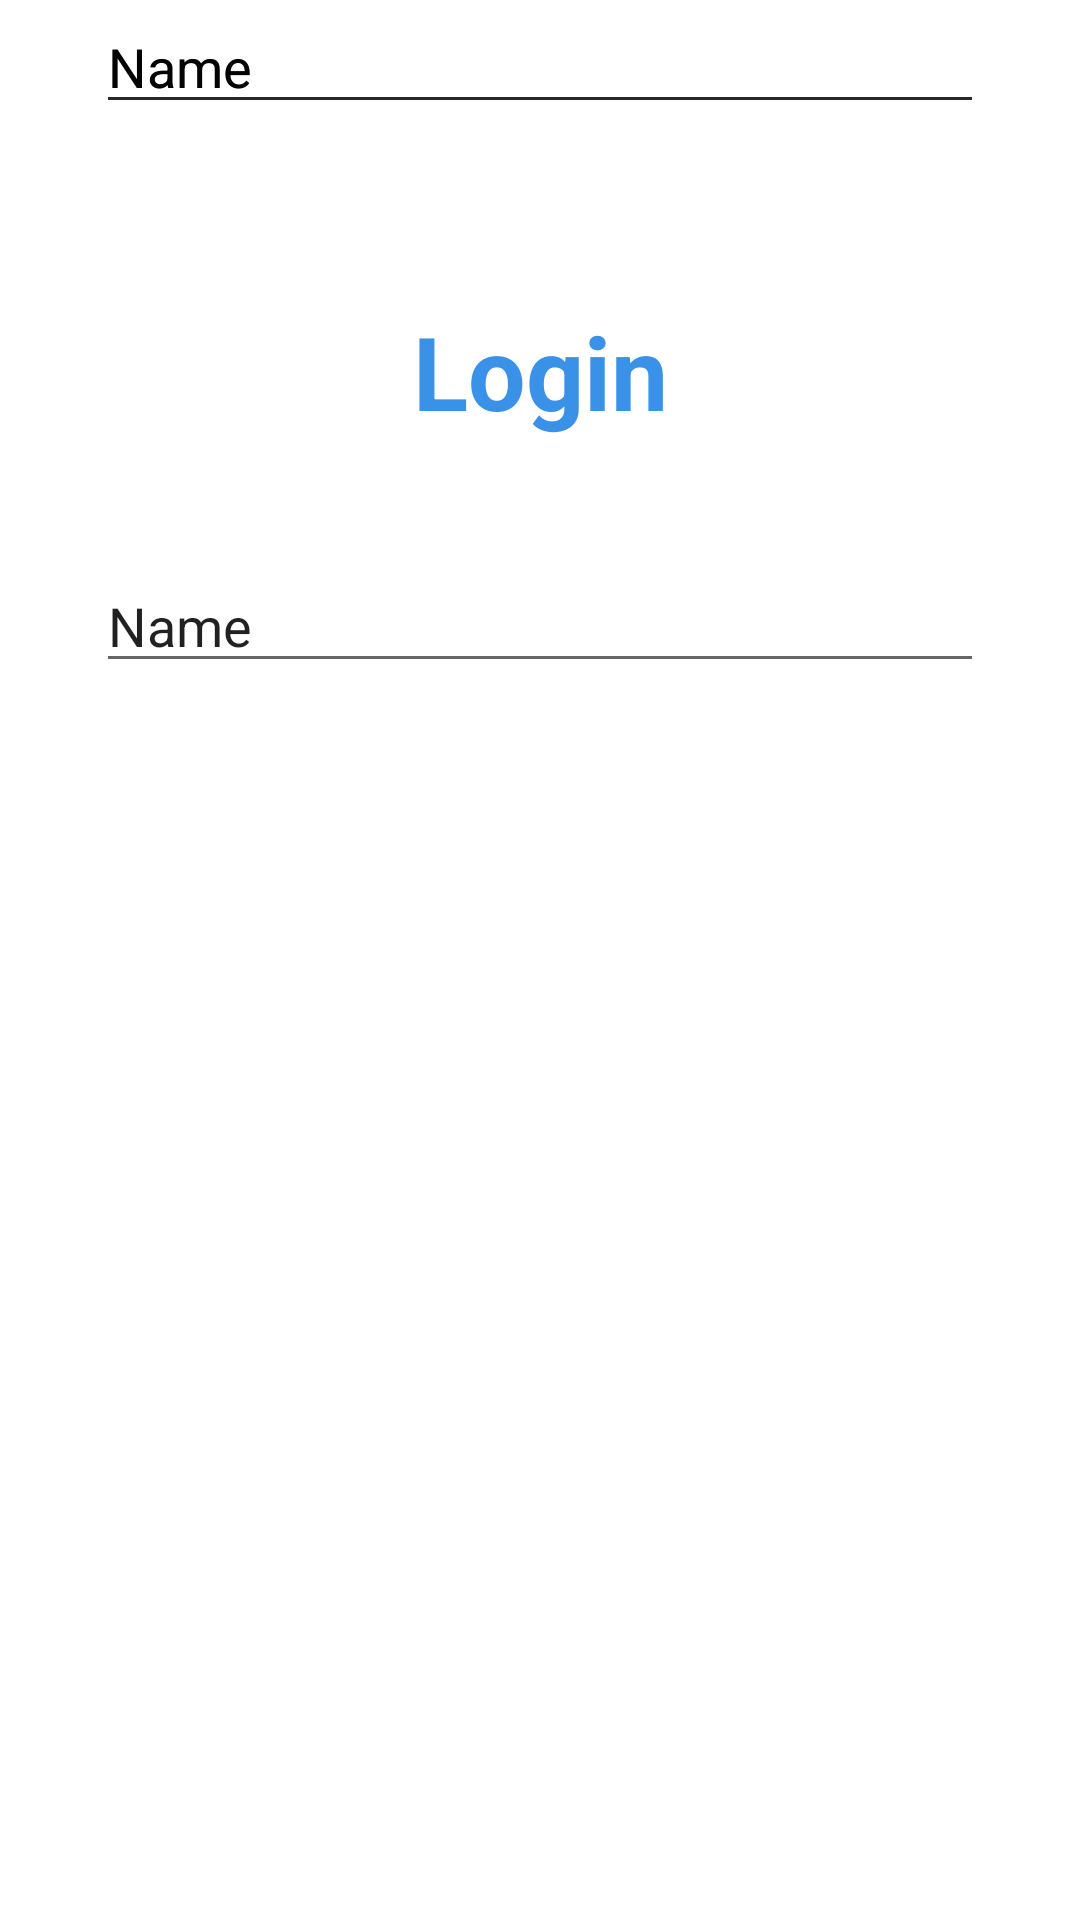

The Android layout XML behind this screen, and the referenced resources:
<!-- AndroidManifest.xml: application theme Theme.MobileSoftwareEngineeringQuiz -->
<!-- res/layout/activity_login.xml -->
<?xml version="1.0" encoding="utf-8"?>
<androidx.constraintlayout.widget.ConstraintLayout xmlns:android="http://schemas.android.com/apk/res/android"
    xmlns:app="http://schemas.android.com/apk/res-auto"
    xmlns:tools="http://schemas.android.com/tools"
    android:layout_width="match_parent"
    android:layout_height="match_parent"
    tools:context=".Login">

    <TextView
        android:id="@+id/loginTitle"
        android:layout_width="wrap_content"
        android:layout_height="wrap_content"
        android:fontFamily="sans-serif"
        android:text="Login"
        android:textColor="#3991e8"
        android:textSize="34sp"
        android:textStyle="bold"
        app:layout_constraintBottom_toBottomOf="parent"
        app:layout_constraintEnd_toEndOf="parent"
        app:layout_constraintStart_toStartOf="parent"
        app:layout_constraintTop_toTopOf="parent"
        app:layout_constraintVertical_bias="0.17000002" />

    <EditText
        android:id="@+id/username_field"
        android:layout_width="0dp"
        android:layout_height="wrap_content"
        android:layout_marginStart="32dp"
        android:layout_marginTop="40dp"
        android:layout_marginEnd="32dp"
        android:ems="10"
        android:inputType="textPersonName"
        android:text="Name"
        app:layout_constraintEnd_toEndOf="parent"
        app:layout_constraintHorizontal_bias="0.497"
        app:layout_constraintStart_toStartOf="parent"
        app:layout_constraintTop_toBottomOf="@+id/loginTitle" />

    <EditText
        android:id="@+id/editTextTextPersonName2"
        android:layout_width="0dp"
        android:layout_height="wrap_content"
        android:ems="10"
        android:inputType="textPersonName"
        android:text="Name"
        app:layout_constraintEnd_toEndOf="@+id/username_field"
        app:layout_constraintStart_toStartOf="@+id/username_field"
        tools:layout_editor_absoluteY="293dp" />

    <EditText
        android:id="@+id/editTextTextPersonName3"
        android:layout_width="0dp"
        android:layout_height="wrap_content"
        android:ems="10"
        android:inputType="textPersonName"
        android:text="Name"
        app:layout_constraintEnd_toEndOf="@+id/editTextTextPersonName2"
        app:layout_constraintStart_toStartOf="@+id/editTextTextPersonName2"
        tools:layout_editor_absoluteY="410dp" />


</androidx.constraintlayout.widget.ConstraintLayout>
<!-- resources referenced by this layout -->
<resources>
  <style name="Theme.MobileSoftwareEngineeringQuiz" parent="Theme.MaterialComponents.DayNight.DarkActionBar">
          
          <item name="colorPrimary">@color/purple_500</item>
          <item name="colorPrimaryVariant">@color/purple_700</item>
          <item name="colorOnPrimary">@color/white</item>
          
          <item name="colorSecondary">@color/teal_200</item>
          <item name="colorSecondaryVariant">@color/teal_700</item>
          <item name="colorOnSecondary">@color/black</item>
          
          <item name="android:statusBarColor">?attr/colorPrimaryVariant</item>
          
      </style>
  <!-- not gathered from this repository: default colours our renderer supplied (Android Studio template values) -->
  <color name="purple_500">#FF6200EE</color>
  <color name="purple_700">#FF3700B3</color>
  <color name="teal_200">#FF03DAC5</color>
  <color name="teal_700">#FF018786</color>
  <color name="black">#FF000000</color>
  <color name="white">#FFFFFFFF</color>
</resources>
